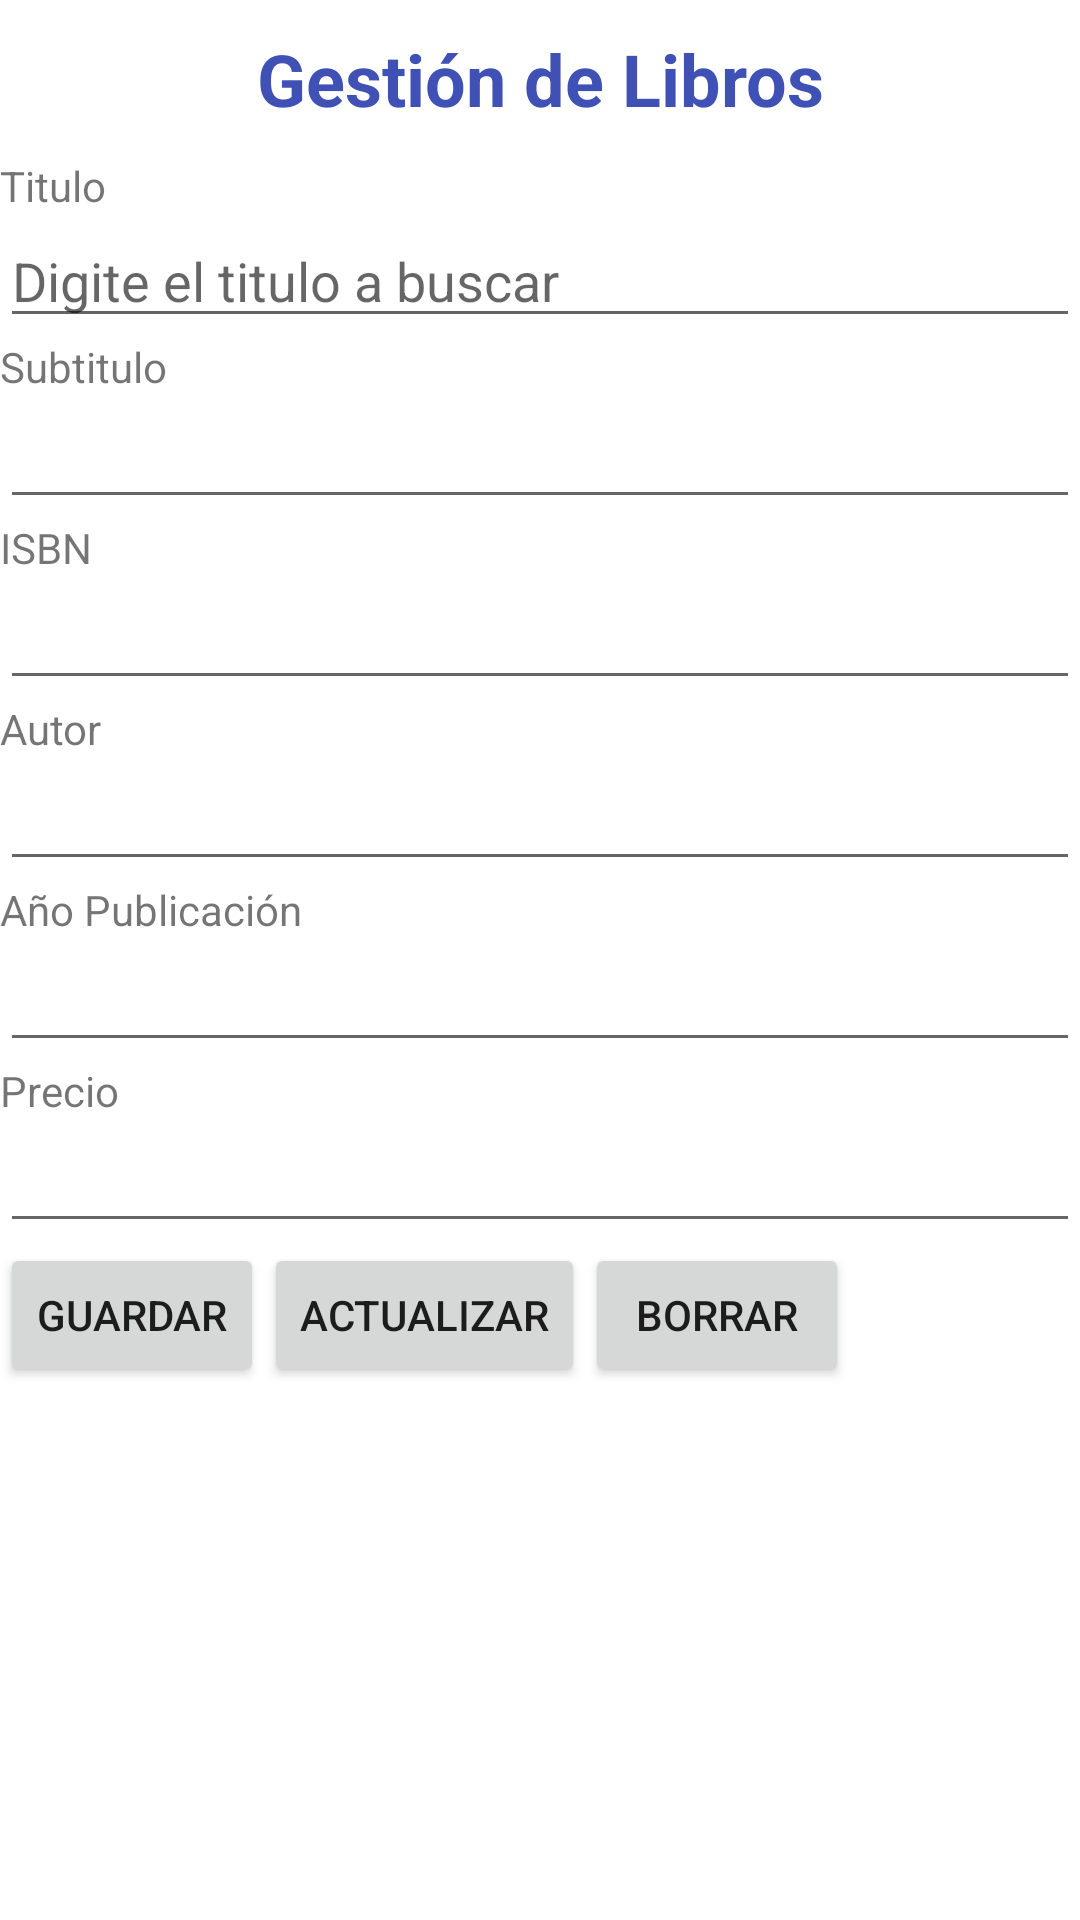

This screen was rendered from an Android layout file. Write that file and the resources it references.
<!-- AndroidManifest.xml: application theme Theme.CRUDLibro -->
<!-- res/layout/activity_gestionar_libro.xml -->
<?xml version="1.0" encoding="utf-8"?>
<LinearLayout
    xmlns:android="http://schemas.android.com/apk/res/android"
    xmlns:app="http://schemas.android.com/apk/res-auto"
    xmlns:tools="http://schemas.android.com/tools"
    android:layout_width="match_parent"
    android:layout_height="match_parent"
    android:orientation="vertical"
    tools:context=".GestionarLibroActivity">

    <TextView
        android:layout_width="match_parent"
        android:layout_height="wrap_content"
        android:layout_gravity="center_horizontal"
        android:gravity="center"
        android:paddingTop="10sp"
        android:paddingBottom="10sp"
        android:text="@string/str_gestionlibros"
        android:textStyle="bold"
        android:textSize="24sp"
        android:textColor="#3F51B5"
        />

    <TextView
        android:layout_width="wrap_content"
        android:layout_height="wrap_content"
        android:text="@string/str_titulo"
        />

    <EditText
        android:layout_width="match_parent"
        android:layout_height="wrap_content"
        android:id="@+id/ges_txttitulo"
        android:hint="@string/str_digitetitulo"
        android:inputType="text"
        />

    <TextView
        android:layout_width="wrap_content"
        android:layout_height="wrap_content"
        android:text="@string/str_subtitulo"
        />

    <EditText
        android:id="@+id/ges_txtsubtitulo"
        android:layout_width="match_parent"
        android:layout_height="wrap_content"
        android:text=""
        android:inputType="text"
        />

    <TextView
        android:layout_width="wrap_content"
        android:layout_height="wrap_content"
        android:text="@string/str_isbn"
        />

    <EditText
        android:id="@+id/ges_txtisbn"
        android:layout_width="match_parent"
        android:layout_height="wrap_content"
        android:text=""
        android:inputType="number"
        />

    <TextView
        android:layout_width="wrap_content"
        android:layout_height="wrap_content"
        android:text="@string/str_autor"
        />

    <EditText
        android:id="@+id/ges_txtautor"
        android:layout_width="match_parent"
        android:layout_height="wrap_content"
        android:text=""
        android:inputType="textPersonName"
        />

    <TextView
        android:layout_width="wrap_content"
        android:layout_height="wrap_content"
        android:text="@string/str_anio_publicacion"
        />

    <EditText
        android:id="@+id/ges_txtaniopublicacion"
        android:layout_width="match_parent"
        android:layout_height="wrap_content"
        android:text=""
        android:inputType="number"
        />

    <TextView
        android:layout_width="wrap_content"
        android:layout_height="wrap_content"
        android:text="@string/str_precio"
        />

    <EditText
        android:id="@+id/ges_txtprecio"
        android:layout_width="match_parent"
        android:layout_height="wrap_content"
        android:text=""
        android:inputType="numberDecimal"
        />

    <LinearLayout
        android:layout_width="match_parent"
        android:layout_height="wrap_content"
        android:orientation="horizontal"
        >

    <Button
        android:layout_width="wrap_content"
        android:layout_height="wrap_content"
        android:id="@+id/ges_btnguardar"
        android:layout_gravity="center_horizontal"
        android:text="@string/str_btnguardar"
        android:onClick="onClick"
        />

    <Button
        android:layout_width="wrap_content"
        android:layout_height="wrap_content"
        android:id="@+id/ges_btnactualizar"
        android:layout_gravity="center_horizontal"
        android:text="@string/str_btnactualizar"
        android:onClick="onClick"
        />

    <Button
        android:layout_width="wrap_content"
        android:layout_height="wrap_content"
        android:id="@+id/ges_btnborrar"
        android:layout_gravity="center_horizontal"
        android:text="@string/str_btnborrar"
        android:onClick="onClick"
        />
    </LinearLayout>

</LinearLayout>
<!-- resources referenced by this layout -->
<resources>
  <string name="str_anio_publicacion">Año Publicación</string>
  <string name="str_autor">Autor</string>
  <string name="str_btnactualizar">Actualizar</string>
  <string name="str_btnborrar">Borrar</string>
  <string name="str_btnguardar">Guardar</string>
  <string name="str_digitetitulo">Digite el titulo a buscar</string>
  <string name="str_gestionlibros">Gestión de Libros </string>
  <string name="str_isbn">ISBN</string>
  <string name="str_precio">Precio</string>
  <string name="str_subtitulo">Subtitulo</string>
  <string name="str_titulo">Titulo</string>
  <style name="Theme.CRUDLibro" parent="Theme.MaterialComponents.DayNight.DarkActionBar">
          
          <item name="colorPrimary">@color/purple_500</item>
          <item name="colorPrimaryVariant">@color/purple_700</item>
          <item name="colorOnPrimary">@color/white</item>
          
          <item name="colorSecondary">@color/teal_200</item>
          <item name="colorSecondaryVariant">@color/teal_700</item>
          <item name="colorOnSecondary">@color/black</item>
          
          <item name="android:statusBarColor" tools:targetApi="l">?attr/colorPrimaryVariant</item>
          
      </style>
  <!-- not gathered from this repository: default colours our renderer supplied (Android Studio template values) -->
  <color name="purple_500">#FF6200EE</color>
  <color name="purple_700">#FF3700B3</color>
  <color name="teal_200">#FF03DAC5</color>
  <color name="teal_700">#FF018786</color>
  <color name="black">#FF000000</color>
  <color name="white">#FFFFFFFF</color>
</resources>
